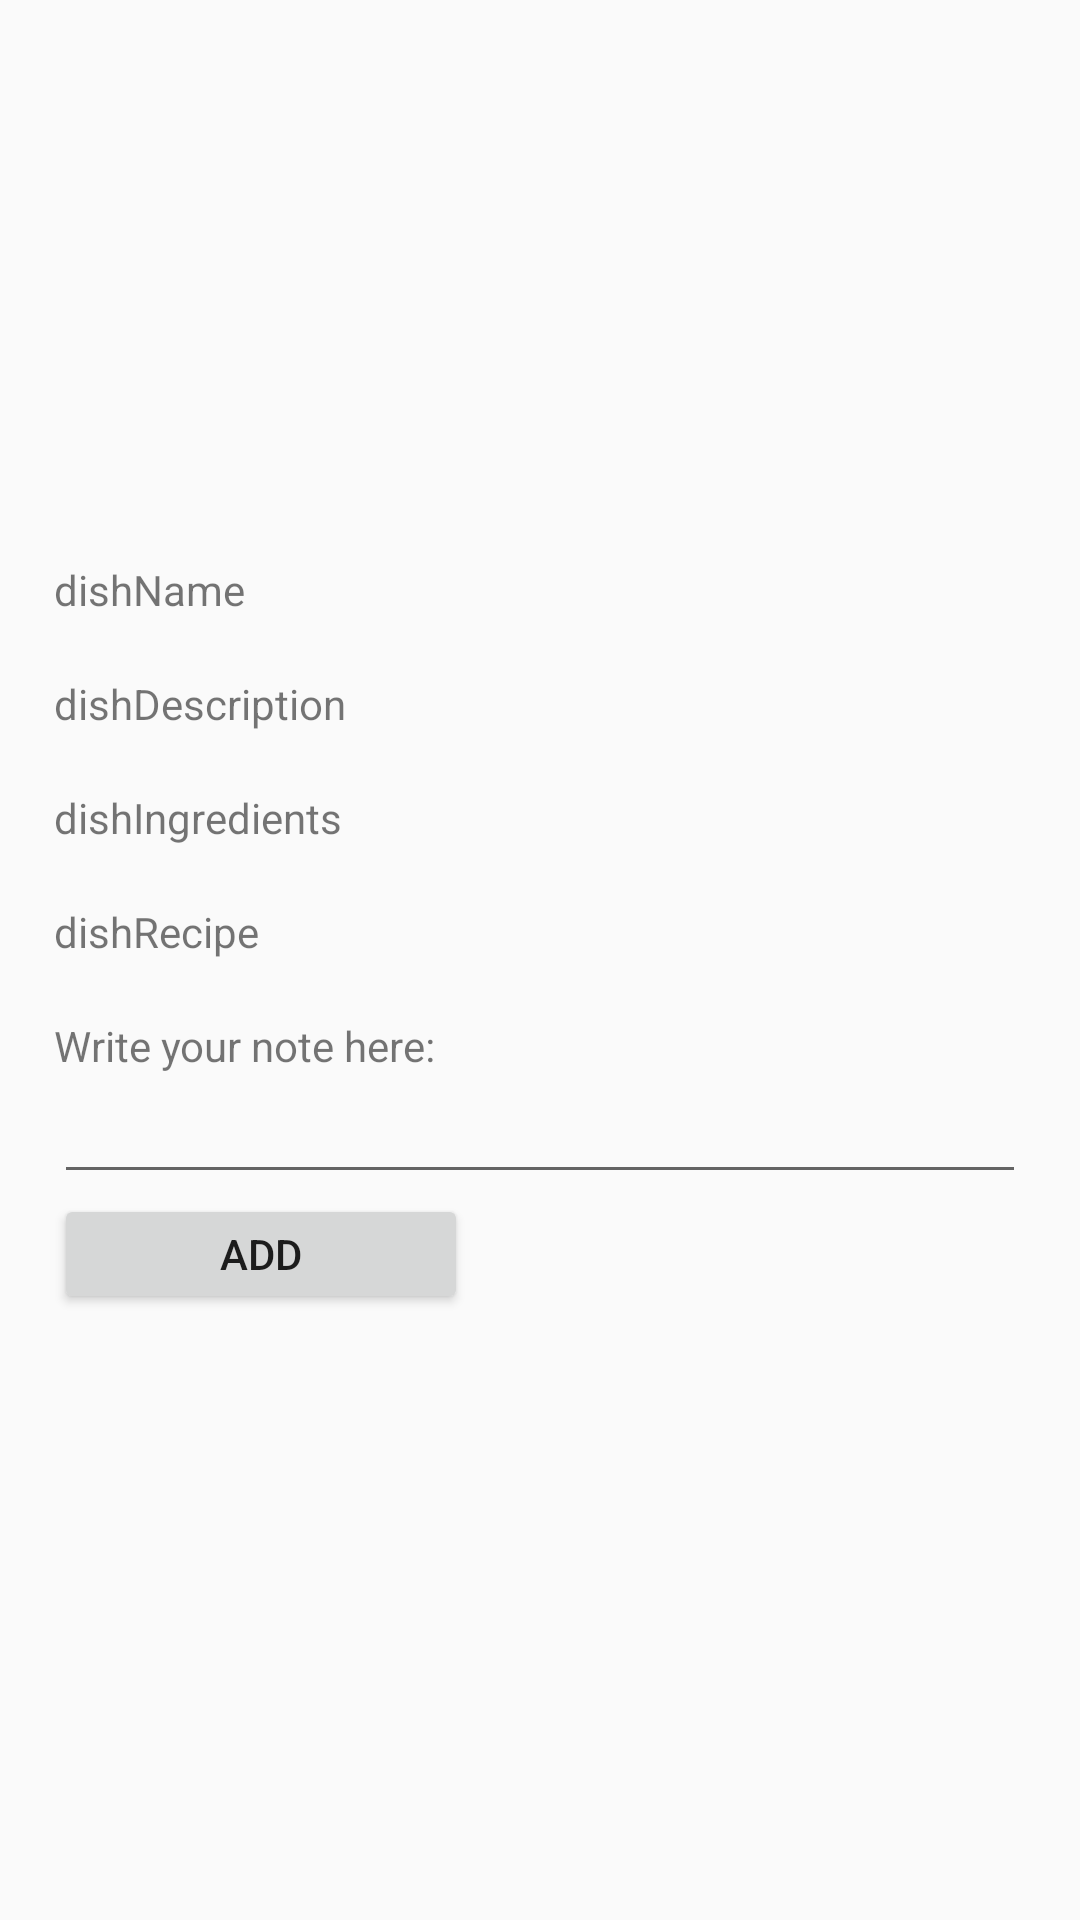

This screen was rendered from an Android layout file. Write that file and the resources it references.
<!-- AndroidManifest.xml: application theme AppTheme -->
<!-- res/layout/activity_receta.xml -->
<?xml version="1.0" encoding="utf-8"?>
<LinearLayout xmlns:android="http://schemas.android.com/apk/res/android"
    xmlns:app="http://schemas.android.com/apk/res-auto"
    xmlns:tools="http://schemas.android.com/tools"
    android:orientation="vertical"
    android:layout_width="match_parent"
    android:layout_height="match_parent"
    android:padding="18dp"
    tools:context="es.jduque004.practicagrupal.Receta">


    <ScrollView
        android:layout_width="match_parent"
        android:layout_height="match_parent">

        <LinearLayout
            android:layout_width="match_parent"
            android:layout_height="wrap_content"
            android:orientation="vertical" >

            <ImageView
                android:id="@+id/textView"
                android:layout_width="match_parent"
                android:layout_height="169dp"
                android:src="@drawable/defaultprofile"
                tools:ignore="MissingConstraints"
                tools:layout_editor_absoluteX="0dp"
                tools:layout_editor_absoluteY="0dp" />

            <TextView
                android:layout_width="wrap_content"
                android:layout_height="wrap_content"
                android:text="@string/m_NombrePlato"
                tools:layout_editor_absoluteX="0dp"
                tools:layout_editor_absoluteY="187dp"
                tools:ignore="MissingConstraints" />

            <TextView
                android:id="@+id/TVnombrePlato"
                android:layout_width="match_parent"
                android:layout_height="wrap_content"
                tools:ignore="MissingConstraints"
                tools:layout_editor_absoluteX="18dp"
                tools:layout_editor_absoluteY="207dp" />

            <TextView
                android:layout_width="wrap_content"
                android:layout_height="wrap_content"
                android:text="@string/m_DescripcionPlato"
                tools:layout_editor_absoluteX="0dp"
                tools:layout_editor_absoluteY="227dp"
                tools:ignore="MissingConstraints" />

            <TextView
                android:id="@+id/TVDescripcionPlato"
                android:layout_width="match_parent"
                android:layout_height="wrap_content"
                tools:layout_editor_absoluteX="2dp"
                tools:layout_editor_absoluteY="247dp"
                tools:ignore="MissingConstraints" />


            <TextView
                android:layout_width="wrap_content"
                android:layout_height="wrap_content"
                android:text="@string/m_IngredientesPlato"
                tools:layout_editor_absoluteX="0dp"
                tools:layout_editor_absoluteY="267dp"
                tools:ignore="MissingConstraints" />

            <TextView
                android:id="@+id/TVIngredientesPlato"
                android:layout_width="match_parent"
                android:layout_height="wrap_content"
                tools:layout_editor_absoluteX="18dp"
                tools:layout_editor_absoluteY="287dp"
                tools:ignore="MissingConstraints" />


            <TextView
                android:layout_width="wrap_content"
                android:layout_height="wrap_content"
                android:text="@string/m_RecetaPlato"
                tools:layout_editor_absoluteX="0dp"
                tools:layout_editor_absoluteY="307dp"
                tools:ignore="MissingConstraints" />

            <TextView
                android:id="@+id/TVRecetaPlato"
                android:layout_width="match_parent"
                android:layout_height="wrap_content"
                tools:layout_editor_absoluteX="18dp"
                tools:layout_editor_absoluteY="327dp"
                tools:ignore="MissingConstraints" />

            <TextView
                android:layout_width="wrap_content"
                android:layout_height="wrap_content"
                android:text="@string/m_Nota"
                tools:layout_editor_absoluteX="0dp"
                tools:layout_editor_absoluteY="307dp"
                tools:ignore="MissingConstraints" />

            <EditText
                android:id="@+id/NotaNueva"
                android:layout_width="match_parent"
                android:layout_height="40dp"
                tools:layout_editor_absoluteX="18dp"
                tools:layout_editor_absoluteY="53dp"
                tools:ignore="MissingConstraints" />


            <Button
                android:id="@+id/btnAñadirPlato"
                android:layout_width="138dp"
                android:layout_height="40dp"
                android:text="@string/m_Añadir"
                tools:ignore="MissingConstraints"
                tools:layout_editor_absoluteX="230dp"
                tools:layout_editor_absoluteY="387dp"
                />

        </LinearLayout>
    </ScrollView>





</LinearLayout>
<!-- resources referenced by this layout -->
<resources>
  <string name="m_DescripcionPlato">dishDescription</string>
  <string name="m_IngredientesPlato">dishIngredients</string>
  <string name="m_NombrePlato">dishName</string>
  <string name="m_Nota">Write your note here:</string>
  <string name="m_RecetaPlato">dishRecipe</string>
  <style name="AppTheme" parent="Theme.AppCompat.Light.DarkActionBar">
          
          <item name="colorPrimary">@color/colorPrimary</item>
          <item name="colorPrimaryDark">@color/colorPrimaryDark</item>
          <item name="colorAccent">@color/colorAccent</item>
      </style>
  <color name="colorPrimary">#3F51B5</color>
  <color name="colorPrimaryDark">#303F9F</color>
  <color name="colorAccent">#FF4081</color>
</resources>
